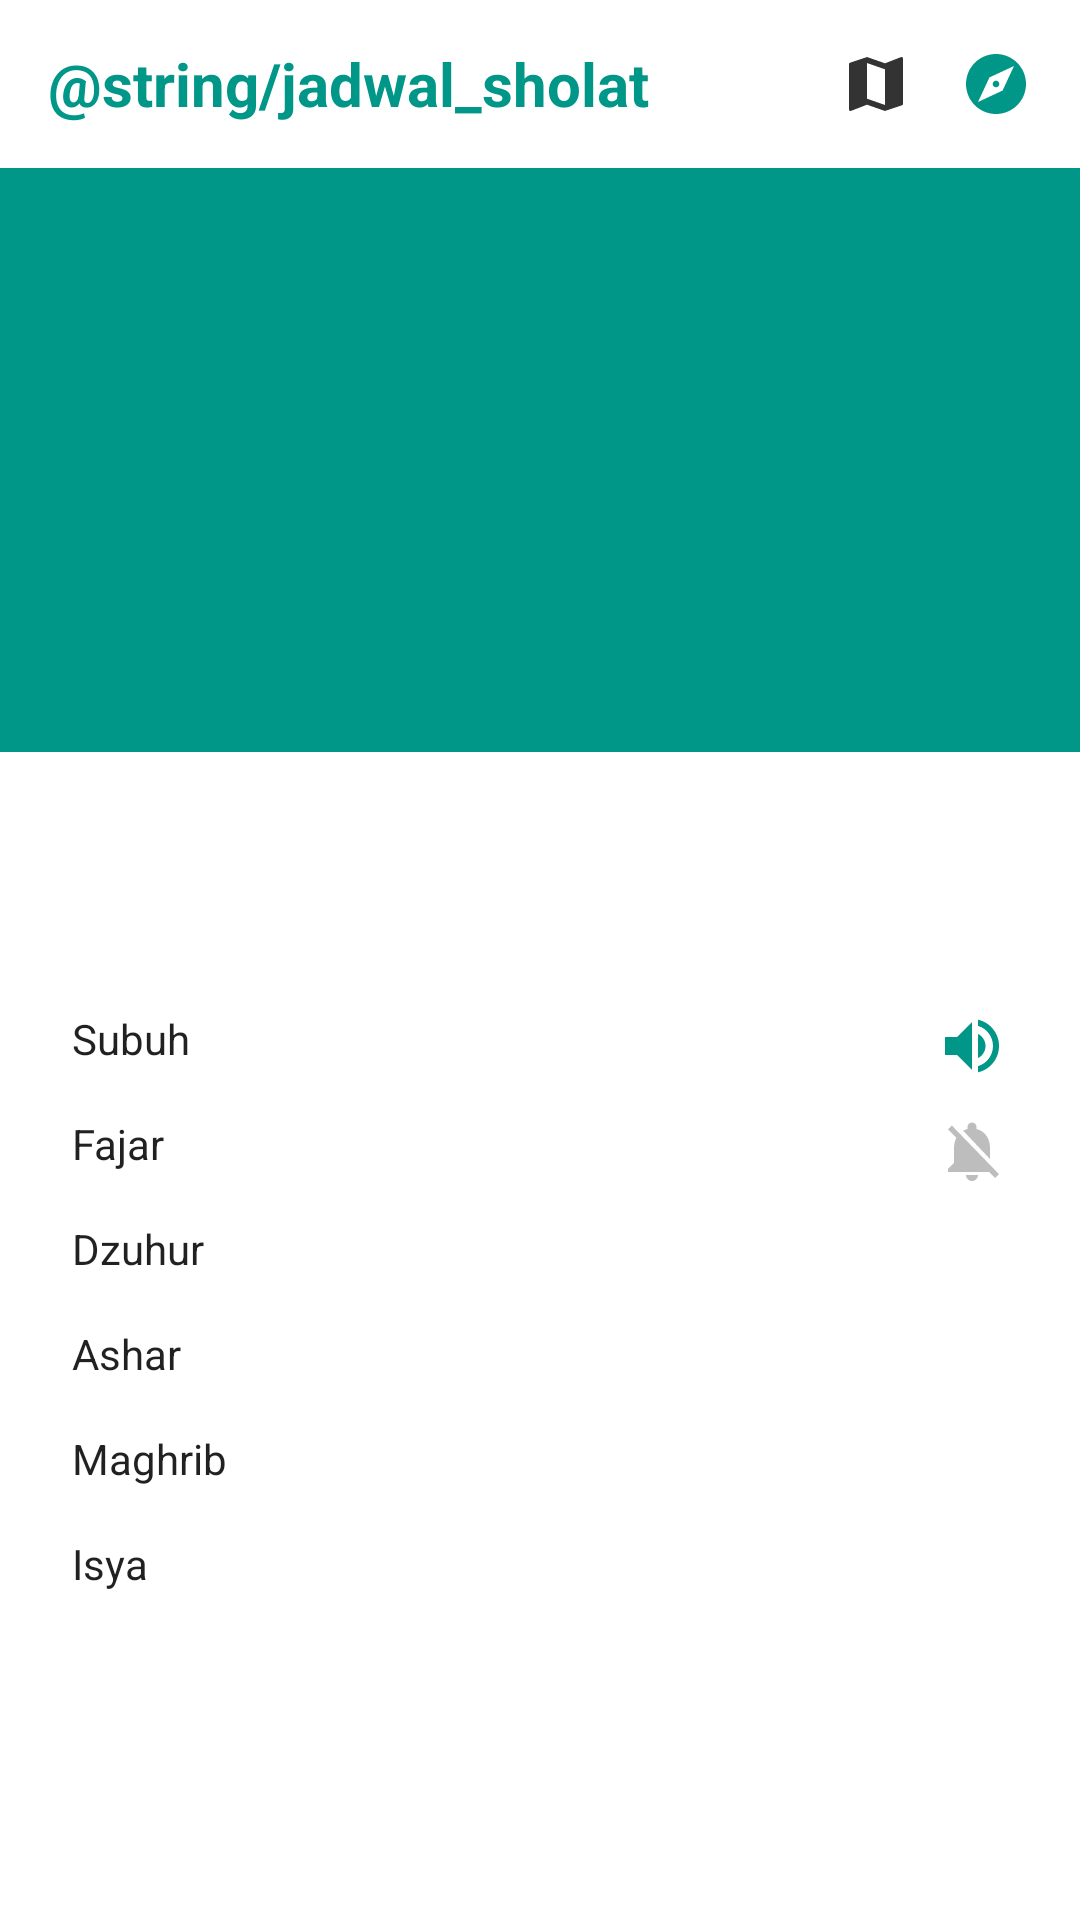

Write the Android layout XML for this screen, with the resource values it uses.
<!-- AndroidManifest.xml: application theme Theme.FirdausApp -->
<!-- res/layout/activity_main.xml -->
<?xml version="1.0" encoding="utf-8"?>
<androidx.constraintlayout.widget.ConstraintLayout xmlns:android="http://schemas.android.com/apk/res/android"
    xmlns:app="http://schemas.android.com/apk/res-auto"
    xmlns:tools="http://schemas.android.com/tools"
    android:layout_width="match_parent"
    android:layout_height="match_parent"
    tools:context=".ui.MainActivity">

    <include
        android:id="@+id/toolbar_main"
        layout="@layout/toolbar_main"/>

    <androidx.constraintlayout.widget.ConstraintLayout
        android:id="@+id/layout_info"
        android:layout_width="match_parent"
        android:layout_height="wrap_content"
        android:background="@color/primary"
        app:layout_constraintTop_toBottomOf="@id/toolbar_main"
        app:layout_constraintStart_toStartOf="parent"
        app:layout_constraintEnd_toEndOf="parent">

        <TextView
            android:id="@+id/text_sholat"
            style="@style/TextHeadline"
            android:layout_width="wrap_content"
            android:layout_height="wrap_content"
            android:layout_marginStart="24dp"
            android:layout_marginTop="24dp"
            app:layout_constraintStart_toStartOf="parent"
            app:layout_constraintTop_toTopOf="parent"
            tools:text="Isya" />

        <TextView
            android:id="@+id/text_time"
            style="@style/TextHeadline"
            android:layout_width="wrap_content"
            android:layout_height="wrap_content"
            android:layout_marginTop="4dp"
            app:layout_constraintStart_toStartOf="@+id/text_sholat"
            app:layout_constraintTop_toBottomOf="@id/text_sholat"
            tools:text="18.55" />

        <TextView
            android:id="@+id/text_countdown"
            style="@style/TextSubHeadline"
            android:layout_width="wrap_content"
            android:layout_height="wrap_content"
            android:layout_marginTop="4dp"
            app:layout_constraintStart_toStartOf="@+id/text_time"
            app:layout_constraintTop_toBottomOf="@id/text_time"
            tools:text="36 menit 24 detik lagi" />

        <TextView
            android:id="@+id/text_city"
            style="@style/TextSubHeadline"
            android:layout_width="wrap_content"
            android:layout_height="wrap_content"
            android:layout_marginTop="4dp"
            android:layout_marginEnd="24dp"
            android:layout_marginBottom="24dp"
            app:layout_constraintBottom_toBottomOf="parent"
            app:layout_constraintEnd_toEndOf="parent"
            app:layout_constraintTop_toBottomOf="@id/text_countdown"
            tools:text="Bantul, Yogyakarta" />
    </androidx.constraintlayout.widget.ConstraintLayout>

    <TextView
        android:id="@+id/text_datetime"
        style="@style/TextTitle"
        android:layout_width="wrap_content"
        android:layout_height="wrap_content"
        android:layout_marginTop="24dp"
        app:layout_constraintEnd_toEndOf="parent"
        app:layout_constraintStart_toStartOf="parent"
        app:layout_constraintTop_toBottomOf="@+id/layout_info"
        tools:text="Senin, 7 Desember 2020" />

    <TextView
        android:id="@+id/text_date_hijriah"
        style="@style/TextLight"
        android:layout_width="wrap_content"
        android:layout_height="wrap_content"
        app:layout_constraintEnd_toEndOf="@+id/text_datetime"
        app:layout_constraintStart_toStartOf="@+id/text_datetime"
        app:layout_constraintTop_toBottomOf="@+id/text_datetime"
        tools:text="22 Rabiul Awal 1442" />

    
    <TextView
        android:id="@+id/label_subuh"
        style="@style/TextContent"
        android:layout_width="wrap_content"
        android:layout_height="wrap_content"
        android:layout_marginStart="24dp"
        android:layout_marginTop="24dp"
        android:text="@string/subuh"
        app:layout_constraintStart_toStartOf="parent"
        app:layout_constraintTop_toBottomOf="@+id/text_date_hijriah" />

    <TextView
        android:id="@+id/text_time_subuh"
        style="@style/TextContent"
        android:layout_width="wrap_content"
        android:layout_height="wrap_content"
        android:layout_marginTop="24dp"
        android:layout_marginEnd="16dp"
        app:layout_constraintEnd_toStartOf="@+id/image_notif_subuh"
        app:layout_constraintTop_toBottomOf="@+id/text_date_hijriah"
        tools:text="03.47" />

    <androidx.appcompat.widget.AppCompatImageView
        android:id="@+id/image_notif_subuh"
        android:layout_width="wrap_content"
        android:layout_height="wrap_content"
        android:layout_marginEnd="24dp"
        app:layout_constraintEnd_toEndOf="parent"
        app:layout_constraintTop_toTopOf="@+id/label_subuh"
        app:srcCompat="@drawable/ic_volume_up" />

    
    <TextView
        android:id="@+id/label_fajar"
        style="@style/TextContent"
        android:layout_width="wrap_content"
        android:layout_height="wrap_content"
        android:layout_marginTop="16dp"
        android:text="@string/fajar"
        app:layout_constraintStart_toStartOf="@+id/label_subuh"
        app:layout_constraintTop_toBottomOf="@+id/label_subuh" />

    <TextView
        android:id="@+id/text_time_fajar"
        style="@style/TextContent"
        android:layout_width="wrap_content"
        android:layout_height="wrap_content"
        android:layout_marginEnd="16dp"
        app:layout_constraintEnd_toStartOf="@+id/image_notif_fajar"
        app:layout_constraintTop_toTopOf="@+id/image_notif_fajar"
        tools:text="05.12" />

    <androidx.appcompat.widget.AppCompatImageView
        android:id="@+id/image_notif_fajar"
        android:layout_width="wrap_content"
        android:layout_height="wrap_content"
        app:layout_constraintEnd_toEndOf="@+id/image_notif_subuh"
        app:layout_constraintTop_toTopOf="@+id/label_fajar"
        app:srcCompat="@drawable/ic_notifications_off" />

    
    <TextView
        android:id="@+id/label_dzuhur"
        style="@style/TextContent"
        android:layout_width="wrap_content"
        android:layout_height="wrap_content"
        android:layout_marginTop="16dp"
        android:text="Dzuhur"
        app:layout_constraintStart_toStartOf="@+id/label_fajar"
        app:layout_constraintTop_toBottomOf="@+id/label_fajar" />

    <TextView
        android:id="@+id/text_time_dzuhur"
        style="@style/TextContent"
        android:layout_width="wrap_content"
        android:layout_height="wrap_content"
        android:layout_marginEnd="16dp"
        app:layout_constraintEnd_toStartOf="@+id/image_notif_dzuhur"
        app:layout_constraintTop_toTopOf="@+id/image_notif_dzuhur"
        tools:text="11.29" />

    <androidx.appcompat.widget.AppCompatImageView
        android:id="@+id/image_notif_dzuhur"
        android:layout_width="wrap_content"
        android:layout_height="wrap_content"
        app:layout_constraintEnd_toEndOf="@+id/image_notif_fajar"
        app:layout_constraintTop_toTopOf="@+id/label_dzuhur"
        app:srcCompat="@drawable/ic_notifications" />

    
    <TextView
        android:id="@+id/label_ashar"
        style="@style/TextContent"
        android:layout_width="wrap_content"
        android:layout_height="wrap_content"
        android:layout_marginTop="16dp"
        android:text="Ashar"
        app:layout_constraintStart_toStartOf="@+id/label_dzuhur"
        app:layout_constraintTop_toBottomOf="@+id/label_dzuhur" />

    <TextView
        android:id="@+id/text_time_ashar"
        style="@style/TextContent"
        android:layout_width="wrap_content"
        android:layout_height="wrap_content"
        android:layout_marginEnd="16dp"
        app:layout_constraintEnd_toStartOf="@+id/image_notif_ashar"
        app:layout_constraintTop_toTopOf="@+id/image_notif_ashar"
        tools:text="11.29" />

    <androidx.appcompat.widget.AppCompatImageView
        android:id="@+id/image_notif_ashar"
        android:layout_width="wrap_content"
        android:layout_height="wrap_content"
        app:layout_constraintEnd_toEndOf="@+id/image_notif_dzuhur"
        app:layout_constraintTop_toTopOf="@+id/label_ashar"
        app:srcCompat="@drawable/ic_notifications" />

    
    <TextView
        android:id="@+id/label_maghrib"
        style="@style/TextContent"
        android:layout_width="wrap_content"
        android:layout_height="wrap_content"
        android:layout_marginTop="16dp"
        android:text="Maghrib"
        app:layout_constraintStart_toStartOf="@+id/label_ashar"
        app:layout_constraintTop_toBottomOf="@+id/label_ashar" />

    <TextView
        android:id="@+id/text_time_maghrib"
        style="@style/TextContent"
        android:layout_width="wrap_content"
        android:layout_height="wrap_content"
        android:layout_marginEnd="16dp"
        app:layout_constraintEnd_toStartOf="@+id/image_notif_maghrib"
        app:layout_constraintTop_toTopOf="@+id/image_notif_maghrib"
        tools:text="11.29" />

    <androidx.appcompat.widget.AppCompatImageView
        android:id="@+id/image_notif_maghrib"
        android:layout_width="wrap_content"
        android:layout_height="wrap_content"
        app:layout_constraintEnd_toEndOf="@+id/image_notif_ashar"
        app:layout_constraintTop_toTopOf="@+id/label_maghrib"
        app:srcCompat="@drawable/ic_notifications" />

    
    <TextView
        android:id="@+id/label_isya"
        style="@style/TextContent"
        android:layout_width="wrap_content"
        android:layout_height="wrap_content"
        android:layout_marginTop="16dp"
        android:text="Isya"
        app:layout_constraintStart_toStartOf="@+id/label_maghrib"
        app:layout_constraintTop_toBottomOf="@+id/label_maghrib" />

    <TextView
        android:id="@+id/text_time_isya"
        style="@style/TextContent"
        android:layout_width="wrap_content"
        android:layout_height="wrap_content"
        android:layout_marginEnd="16dp"
        app:layout_constraintEnd_toStartOf="@+id/image_notif_isya"
        app:layout_constraintTop_toTopOf="@+id/image_notif_isya"
        tools:text="11.29" />

    <androidx.appcompat.widget.AppCompatImageView
        android:id="@+id/image_notif_isya"
        android:layout_width="wrap_content"
        android:layout_height="wrap_content"
        app:layout_constraintEnd_toEndOf="@+id/image_notif_maghrib"
        app:layout_constraintTop_toTopOf="@+id/label_isya"
        app:srcCompat="@drawable/ic_notifications" />
</androidx.constraintlayout.widget.ConstraintLayout>
<!-- res/layout/toolbar_main.xml (included above) -->
<?xml version="1.0" encoding="utf-8"?>
<androidx.appcompat.widget.Toolbar xmlns:android="http://schemas.android.com/apk/res/android"
    android:layout_width="match_parent"
    android:layout_height="wrap_content"
    xmlns:tools="http://schemas.android.com/tools"
    xmlns:app="http://schemas.android.com/apk/res-auto"
    android:minHeight="?attr/actionBarSize">

    <TextView
        android:id="@+id/text_title"
        android:layout_width="wrap_content"
        android:layout_height="wrap_content"
        android:layout_marginStart="16dp"
        android:textStyle="bold"
        android:textSize="20sp"
        android:textColor="@color/primary"
        android:text="@string/jadwal_sholat" />

    <androidx.appcompat.widget.AppCompatImageView
        android:id="@+id/image_compass"
        android:layout_width="wrap_content"
        android:layout_height="wrap_content"
        android:layout_gravity="end"
        android:layout_marginEnd="16dp"
        app:srcCompat="@drawable/ic_explore"/>

    <androidx.appcompat.widget.AppCompatImageView
        android:id="@+id/image_map"
        android:layout_width="wrap_content"
        android:layout_height="wrap_content"
        android:layout_gravity="end"
        android:layout_marginEnd="16dp"
        app:srcCompat="@drawable/ic_map"/>
</androidx.appcompat.widget.Toolbar>
<!-- resources referenced by this layout -->
<resources>
  <color name="primary">#009688</color>
  <!-- drawable ic_explore (drawable) -->
  <vector android:height="24dp" android:tint="#009688"
      android:viewportHeight="24" android:viewportWidth="24"
      android:width="24dp" xmlns:android="http://schemas.android.com/apk/res/android">
      <path android:fillColor="@android:color/white" android:pathData="M12,10.9c-0.61,0 -1.1,0.49 -1.1,1.1s0.49,1.1 1.1,1.1c0.61,0 1.1,-0.49 1.1,-1.1s-0.49,-1.1 -1.1,-1.1zM12,2C6.48,2 2,6.48 2,12s4.48,10 10,10 10,-4.48 10,-10S17.52,2 12,2zM14.19,14.19L6,18l3.81,-8.19L18,6l-3.81,8.19z"/>
  </vector>
  <!-- drawable ic_map (drawable) -->
  <vector android:height="24dp" android:tint="#333333"
      android:viewportHeight="24" android:viewportWidth="24"
      android:width="24dp" xmlns:android="http://schemas.android.com/apk/res/android">
      <path android:fillColor="@android:color/white" android:pathData="M20.5,3l-0.16,0.03L15,5.1 9,3 3.36,4.9c-0.21,0.07 -0.36,0.25 -0.36,0.48V20.5c0,0.28 0.22,0.5 0.5,0.5l0.16,-0.03L9,18.9l6,2.1 5.64,-1.9c0.21,-0.07 0.36,-0.25 0.36,-0.48V3.5c0,-0.28 -0.22,-0.5 -0.5,-0.5zM15,19l-6,-2.11V5l6,2.11V19z"/>
  </vector>
  <!-- drawable ic_notifications_off (drawable) -->
  <vector android:height="24dp" android:tint="#BDBDBD"
      android:viewportHeight="24" android:viewportWidth="24"
      android:width="24dp" xmlns:android="http://schemas.android.com/apk/res/android">
      <path android:fillColor="@android:color/white" android:pathData="M20,18.69L7.84,6.14 5.27,3.49 4,4.76l2.8,2.8v0.01c-0.52,0.99 -0.8,2.16 -0.8,3.42v5l-2,2v1h13.73l2,2L21,19.72l-1,-1.03zM12,22c1.11,0 2,-0.89 2,-2h-4c0,1.11 0.89,2 2,2zM18,14.68L18,11c0,-3.08 -1.64,-5.64 -4.5,-6.32L13.5,4c0,-0.83 -0.67,-1.5 -1.5,-1.5s-1.5,0.67 -1.5,1.5v0.68c-0.15,0.03 -0.29,0.08 -0.42,0.12 -0.1,0.03 -0.2,0.07 -0.3,0.11h-0.01c-0.01,0 -0.01,0 -0.02,0.01 -0.23,0.09 -0.46,0.2 -0.68,0.31 0,0 -0.01,0 -0.01,0.01L18,14.68z"/>
  </vector>
  <!-- drawable ic_volume_up (drawable) -->
  <vector android:height="24dp" android:tint="#009688"
      android:viewportHeight="24" android:viewportWidth="24"
      android:width="24dp" xmlns:android="http://schemas.android.com/apk/res/android">
      <path android:fillColor="@android:color/white" android:pathData="M3,9v6h4l5,5L12,4L7,9L3,9zM16.5,12c0,-1.77 -1.02,-3.29 -2.5,-4.03v8.05c1.48,-0.73 2.5,-2.25 2.5,-4.02zM14,3.23v2.06c2.89,0.86 5,3.54 5,6.71s-2.11,5.85 -5,6.71v2.06c4.01,-0.91 7,-4.49 7,-8.77s-2.99,-7.86 -7,-8.77z"/>
  </vector>
  <string name="fajar">Fajar</string>
  <string name="subuh">Subuh</string>
  <style name="TextContent" parent="Theme.FirdausApp">
          <item name="android:textSize">14sp</item>
      </style>
  <style name="TextHeadline" parent="Theme.FirdausApp">
          <item name="android:textColor">@color/white</item>
          <item name="android:textSize">36sp</item>
      </style>
  <style name="TextLight" parent="Theme.FirdausApp">
          <item name="android:textSize">14sp</item>
      </style>
  <style name="TextSubHeadline" parent="Theme.FirdausApp">
          <item name="android:textColor">@color/white</item>
          <item name="android:textSize">14sp</item>
      </style>
  <style name="TextTitle" parent="Theme.FirdausApp">
          <item name="android:textSize">14sp</item>
          <item name="android:textStyle">bold</item>
      </style>
  <style name="Theme.FirdausApp" parent="Theme.MaterialComponents.DayNight.DarkActionBar">
          
          <item name="colorPrimary">@color/primary</item>
          <item name="colorPrimaryVariant">@color/primary_dark</item>
          <item name="colorOnPrimary">@color/white</item>
          
          <item name="colorSecondary">@color/primary</item>
          <item name="colorSecondaryVariant">@color/primary_dark</item>
          <item name="colorOnSecondary">@color/black</item>
          
          <item name="android:statusBarColor" tools:targetApi="l">?attr/colorPrimaryVariant</item>
          
      </style>
  <color name="white">#FFFFFFFF</color>
  <color name="primary_dark">#00796B</color>
  <color name="black">#FF000000</color>
</resources>
